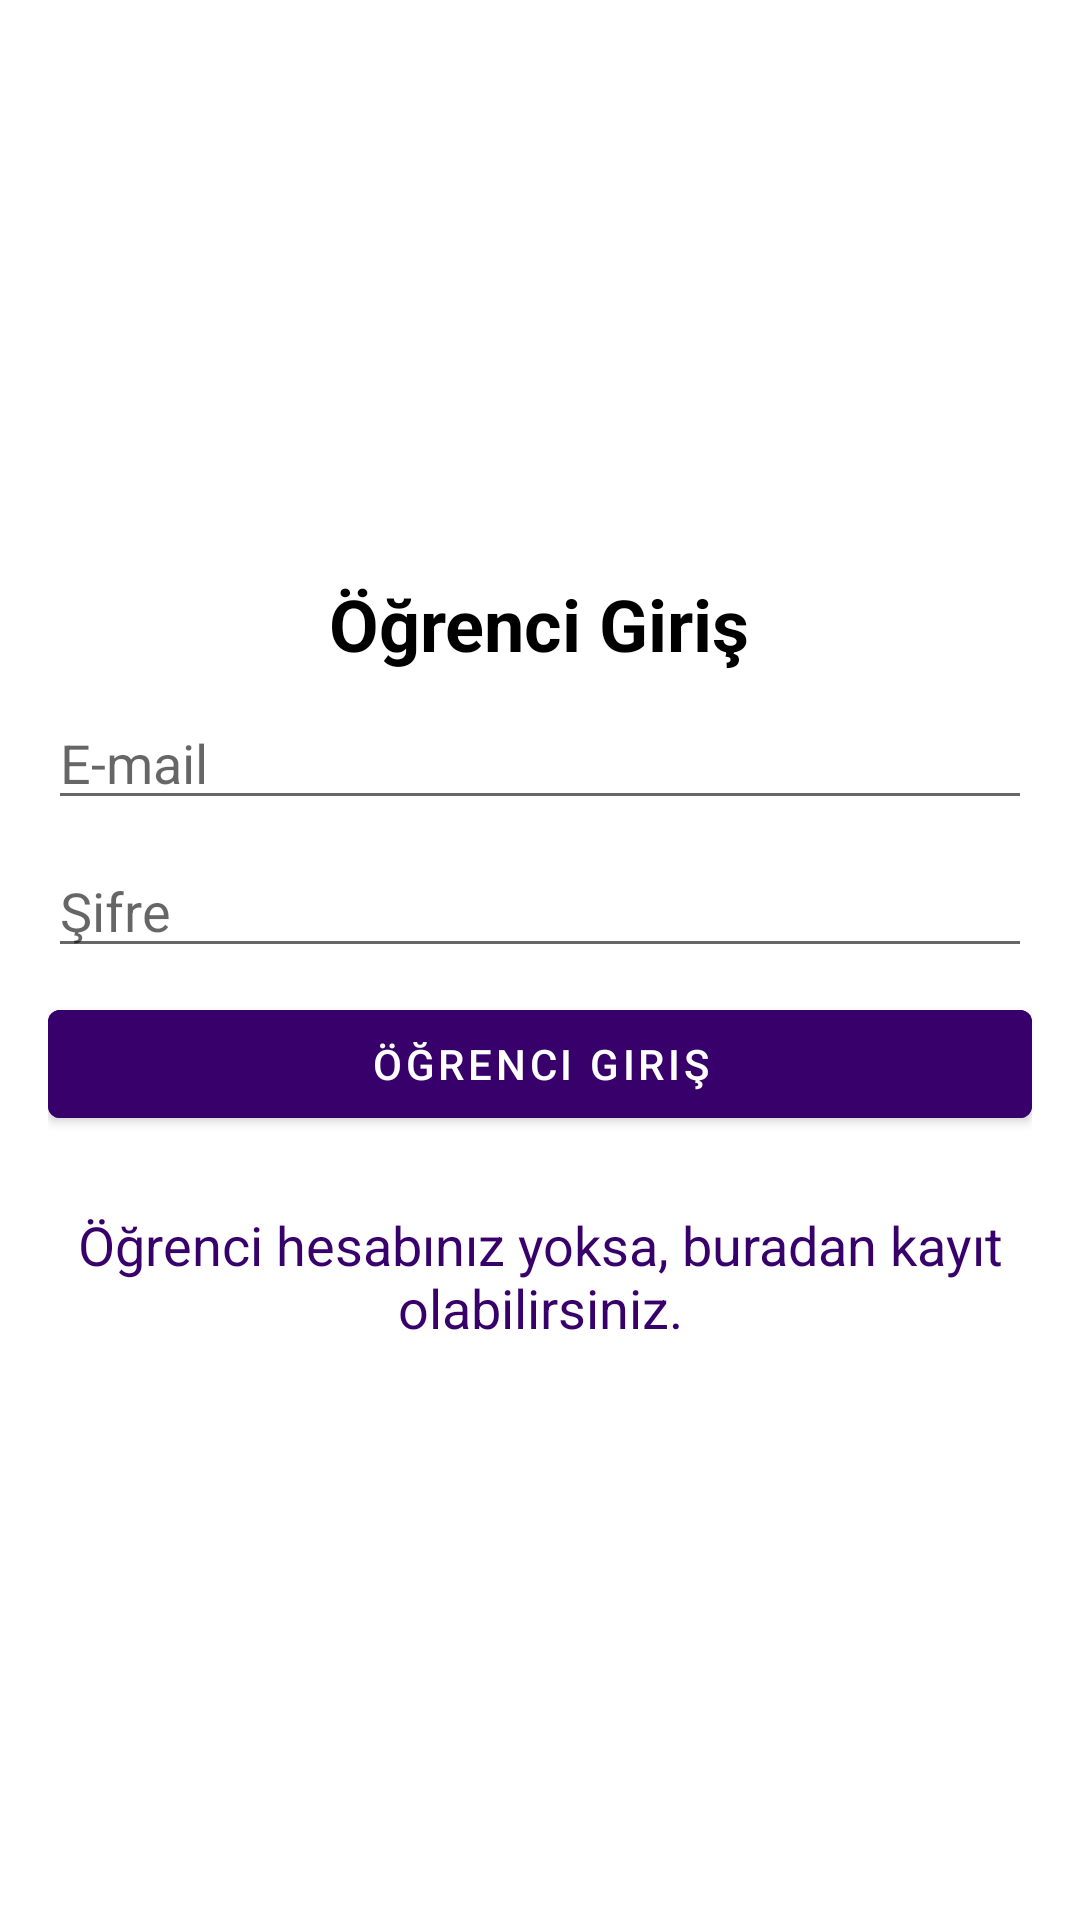

This screen was rendered from an Android layout file. Write that file and the resources it references.
<!-- AndroidManifest.xml: application theme Theme.OgrenciAsistaniDenemeProjesi -->
<!-- res/layout/activity_student_login.xml -->
<?xml version="1.0" encoding="utf-8"?>
<LinearLayout xmlns:android="http://schemas.android.com/apk/res/android"
    xmlns:app="http://schemas.android.com/apk/res-auto"
    xmlns:tools="http://schemas.android.com/tools"
    android:layout_width="match_parent"
    android:layout_height="match_parent"
    android:gravity="center"
    android:orientation="vertical"
    android:padding="16dp"
    tools:context=".yoklama.activities.StudentLoginActivity">

    <TextView
        android:layout_width="wrap_content"
        android:layout_height="wrap_content"
        android:text="Öğrenci Giriş"
        android:textColor="#000"
        android:textSize="24sp"
        android:textStyle="bold" />

    <EditText
        android:id="@+id/et_mail"
        android:layout_width="match_parent"
        android:layout_height="wrap_content"
        android:layout_marginTop="8dp"
        android:hint="E-mail"
        android:inputType="textEmailAddress" />

    <EditText
        android:id="@+id/et_password"
        android:layout_width="match_parent"
        android:layout_height="wrap_content"
        android:layout_marginTop="8dp"
        android:hint="Şifre"
        android:inputType="textPassword" />

    <Button
        android:id="@+id/btn_login"
        android:layout_width="match_parent"
        android:layout_height="wrap_content"
        android:layout_marginTop="8dp"
        android:backgroundTint="#38006b"
        android:text="öğrenci giriş" />

    <TextView
        android:id="@+id/tv_student_register"
        android:layout_width="wrap_content"
        android:layout_height="wrap_content"
        android:layout_marginTop="24dp"
        android:gravity="center"
        android:text="Öğrenci hesabınız yoksa, buradan kayıt olabilirsiniz."
        android:textColor="#38006b"
        android:textSize="18sp" />

</LinearLayout>
<!-- resources referenced by this layout -->
<resources>
  <style name="Theme.OgrenciAsistaniDenemeProjesi" parent="Theme.MaterialComponents.Light.DarkActionBar">
          
          <item name="colorPrimary">@color/anarenk</item>
          <item name="colorPrimaryVariant">@color/purple_700</item>
          <item name="colorOnPrimary">@color/white</item>
          
          <item name="colorSecondary">@color/teal_200</item>
          <item name="colorSecondaryVariant">@color/teal_700</item>
          <item name="colorOnSecondary">@color/black</item>
          
          <item name="android:statusBarColor" tools:targetApi="l">@color/yanrenk</item>
  
      </style>
  <color name="anarenk">#c62828</color>
  <color name="purple_700">#FF3700B3</color>
  <color name="white">#FFFFFFFF</color>
  <color name="teal_200">#FF03DAC5</color>
  <color name="teal_700">#FF018786</color>
  <color name="black">#FF000000</color>
  <color name="yanrenk">#8e0000</color>
</resources>
